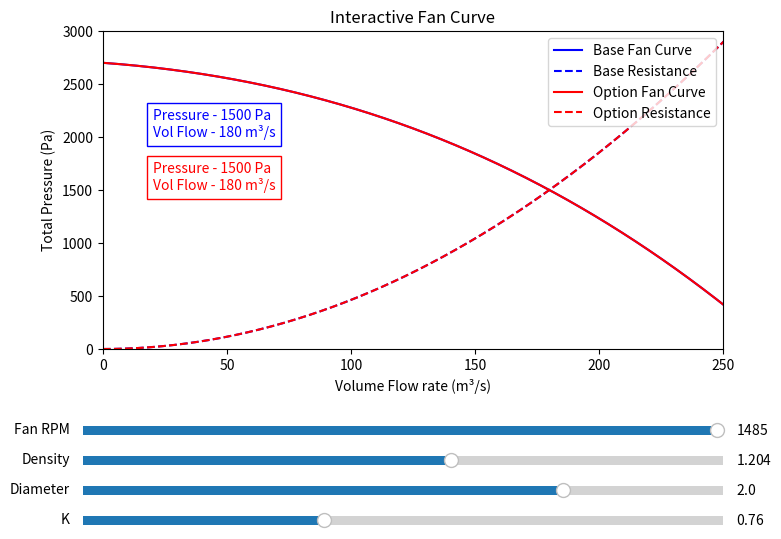

Here is the Python script that generated this plot:
# -*- coding: utf-8 -*-
"""
Created on Wed Nov 13 08:51:04 2024

@author: thompsonj

Simple tool to adjust fan curves 
Obtain duty points based on changes to system resistance
fan speed or air desnity
"""


import matplotlib.pyplot as plt
import numpy as np
from matplotlib.widgets import Slider, Button

class FanCurve:
    def __init__(self,vol,pre,rpm,diameter,rho,area_F,k):
        self.vol = vol
        self.pre = pre
        self.rpm = rpm
        self.diameter = diameter
        self.rho = rho
        self.area_F = area_F
        self.k = k
        self.n = 1000
        
    def setBaseCurves(self):
        
        npx = np.linspace(self.vol[0],self.vol[3],self.n)
        npy = np.zeros((self.n))
        npz = np.zeros((self.n))
        
        for i,x in enumerate(npx):
            f1 = self.f(x,self.vol,0)
            f2 = self.f(x,self.vol,1)
            f3 = self.f(x,self.vol,2)
            f4 = self.f(x,self.vol,3)
            npy[i] = f1*self.pre[0] + f2*self.pre[1] + f3*self.pre[2] + f4*self.pre[3]
            npz[i] = self.k*0.5*self.rho*(x/self.area_F)**2
            
        self.pltVol = npx
        self.pltPre = npy
        self.pltRes = npz
        
    def f(self,x,vol,opt):
        if opt == 0:
            arr = [0,1,2,3]
        elif opt == 1:
            arr = [1,0,2,3]
        elif opt == 2:
            arr = [2,0,1,3]
        elif opt == 3:
            arr = [3,0,1,2]
        x1 = vol[arr[0]]
        x2 = vol[arr[1]]
        x3 = vol[arr[2]]
        x4 = vol[arr[3]]
        
        return ((x-x2)*(x-x3)*(x-x4))/((x1-x2)*(x1-x3)*(x1-x4))
            
    def setOptCurves(self,rpm,diameter,rho,k):
        # Set new Curves
        ratRpm = rpm/self.rpm
        ratRho = rho/self.rho
        ratDia = diameter/self.diameter
        ratK = k/self.k
        
        self.OptVol = self.vol * ratRpm * ratDia**3
        self.OptPre = self.pre * ratRpm**2 * ratDia**2 * ratRho
        
        npx = np.linspace(self.OptVol[0],self.OptVol[3],self.n)
        npy = np.zeros((self.n))
        npz = np.zeros((self.n))
        
        for i,x in enumerate(npx):
            f1 = self.f(x,self.OptVol,0)
            f2 = self.f(x,self.OptVol,1)
            f3 = self.f(x,self.OptVol,2)
            f4 = self.f(x,self.OptVol,3)
            npy[i] = f1*self.OptPre[0] + f2*self.OptPre[1] + f3*self.OptPre[2] + f4*self.OptPre[3]
            npz[i] = ratK*self.k*0.5*self.rho*(x/self.area_F)**2
            
        self.pltOptVol = npx
        self.pltOptPre = npy
        self.pltOptRes = npz        
        
        idx = np.argwhere(np.diff(np.sign(npy - npz))).flatten()
        self.optDV = np.rint(npx[idx])[0]
        self.optDP = np.rint(ratK*self.k*0.5*self.rho*(self.optDV/self.area_F)**2)
        

def main():
    """ Interactive Fan Curve generator """
    # Define the fan curve to initially draw
    vol = np.array([0,81,180,271.8])
    pre = np.array([2700,2400,1500,0])
    rpm = 1485
    diameter = 2
    rho = 1.204
    duty_V = 180
    duty_P = 1500
    area_F = np.pi*diameter**2/4
    k = duty_P/(0.5*rho*(duty_V/area_F)**2)
    
    f = FanCurve(vol,pre,rpm,diameter,rho,area_F,k)
    f.setBaseCurves()
    f.setOptCurves(rpm,diameter,rho,k)
	
	# Create Interactive figure
    fig = plt.figure(figsize=(8,6), dpi=150)
    plt.subplots_adjust(bottom=0.35)
    
    ax1 = fig.add_subplot(111)
    plt.title('Interactive Fan Curve')
    bFan, = plt.plot(f.pltVol, f.pltPre,color='blue',label='Base Fan Curve')
    bRes, = plt.plot(f.pltVol, f.pltRes,'--',color='blue',label='Base Resistance')
    sFan, = plt.plot(f.pltOptVol, f.pltOptPre,color='red',label='Option Fan Curve')
    sRes, = plt.plot(f.pltOptVol, f.pltOptRes,'--',color='red',label='Option Resistance')
    ax1.text(20, 2000, 'Pressure - {} Pa\nVol Flow - {} m³/s'.format(duty_P,duty_V), 
             color='blue', bbox=dict(facecolor='none', edgecolor='blue'))
    
    sTxt = ax1.text(20, 1500, 'Pressure - {} Pa\nVol Flow - {} m³/s'.format(int(f.optDP),int(f.optDV)), 
             color='red', bbox=dict(facecolor='none', edgecolor='red'))
    
    #ax1.annotate('Pressure - %s Pa\nVol Flow - %s m³/s' % [duty_P,duty_V], xy=[duty_P,duty_V])
    ax1.set_xlim(0,250)
    ax1.set_ylim(0,3000)
    ax1.set_xlabel('Volume Flow rate (m³/s)')
    ax1.set_ylabel('Total Pressure (Pa)')
    ax1.legend(loc='upper right')
    
    # Create axes for sliders
    ax_rpm   = plt.axes([0.1, 0.20, 0.8, 0.03])
    ax_rho   = plt.axes([0.1, 0.15, 0.8, 0.03])
    ax_dia   = plt.axes([0.1, 0.10, 0.8, 0.03])
    ax_K     = plt.axes([0.1, 0.05, 0.8, 0.03])
	
	# Create sliders
    sl_rpm   = Slider(ax_rpm, 'Fan RPM', 0.0, 1500.0, valinit=rpm)
    sl_rho   = Slider(ax_rho, 'Density', 0.125, 2.0, valinit=rho)
    sl_dia   = Slider(ax_dia, 'Diameter', 0.5, 2.5, valinit=diameter)
    sl_K     = Slider(ax_K, 'K', 0.01, 2.0, valinit=k)

    # update plot function
    def update(val):
		# Update the chart based on the sliders position
        rpm = sl_rpm.val
        rho = sl_rho.val
        diameter = sl_dia.val
        k = sl_K.val
          		
        f.setOptCurves(rpm,diameter,rho,k)
          		
        sFan.set_xdata(f.pltOptVol)
        sFan.set_ydata(f.pltOptPre)
        sRes.set_xdata(f.pltOptVol)
        sRes.set_ydata(f.pltOptRes)
        sTxt.set_text('Pressure - {} Pa\nVol Flow - {} m³/s'.format(int(f.optDP),int(f.optDV)))
        
	# Call update function when a slider is changed
    sl_rpm.on_changed(update)
    sl_rho.on_changed(update)
    sl_dia.on_changed(update)
    sl_K.on_changed(update)
	
    plt.show()

if __name__== "__main__":
	main()
